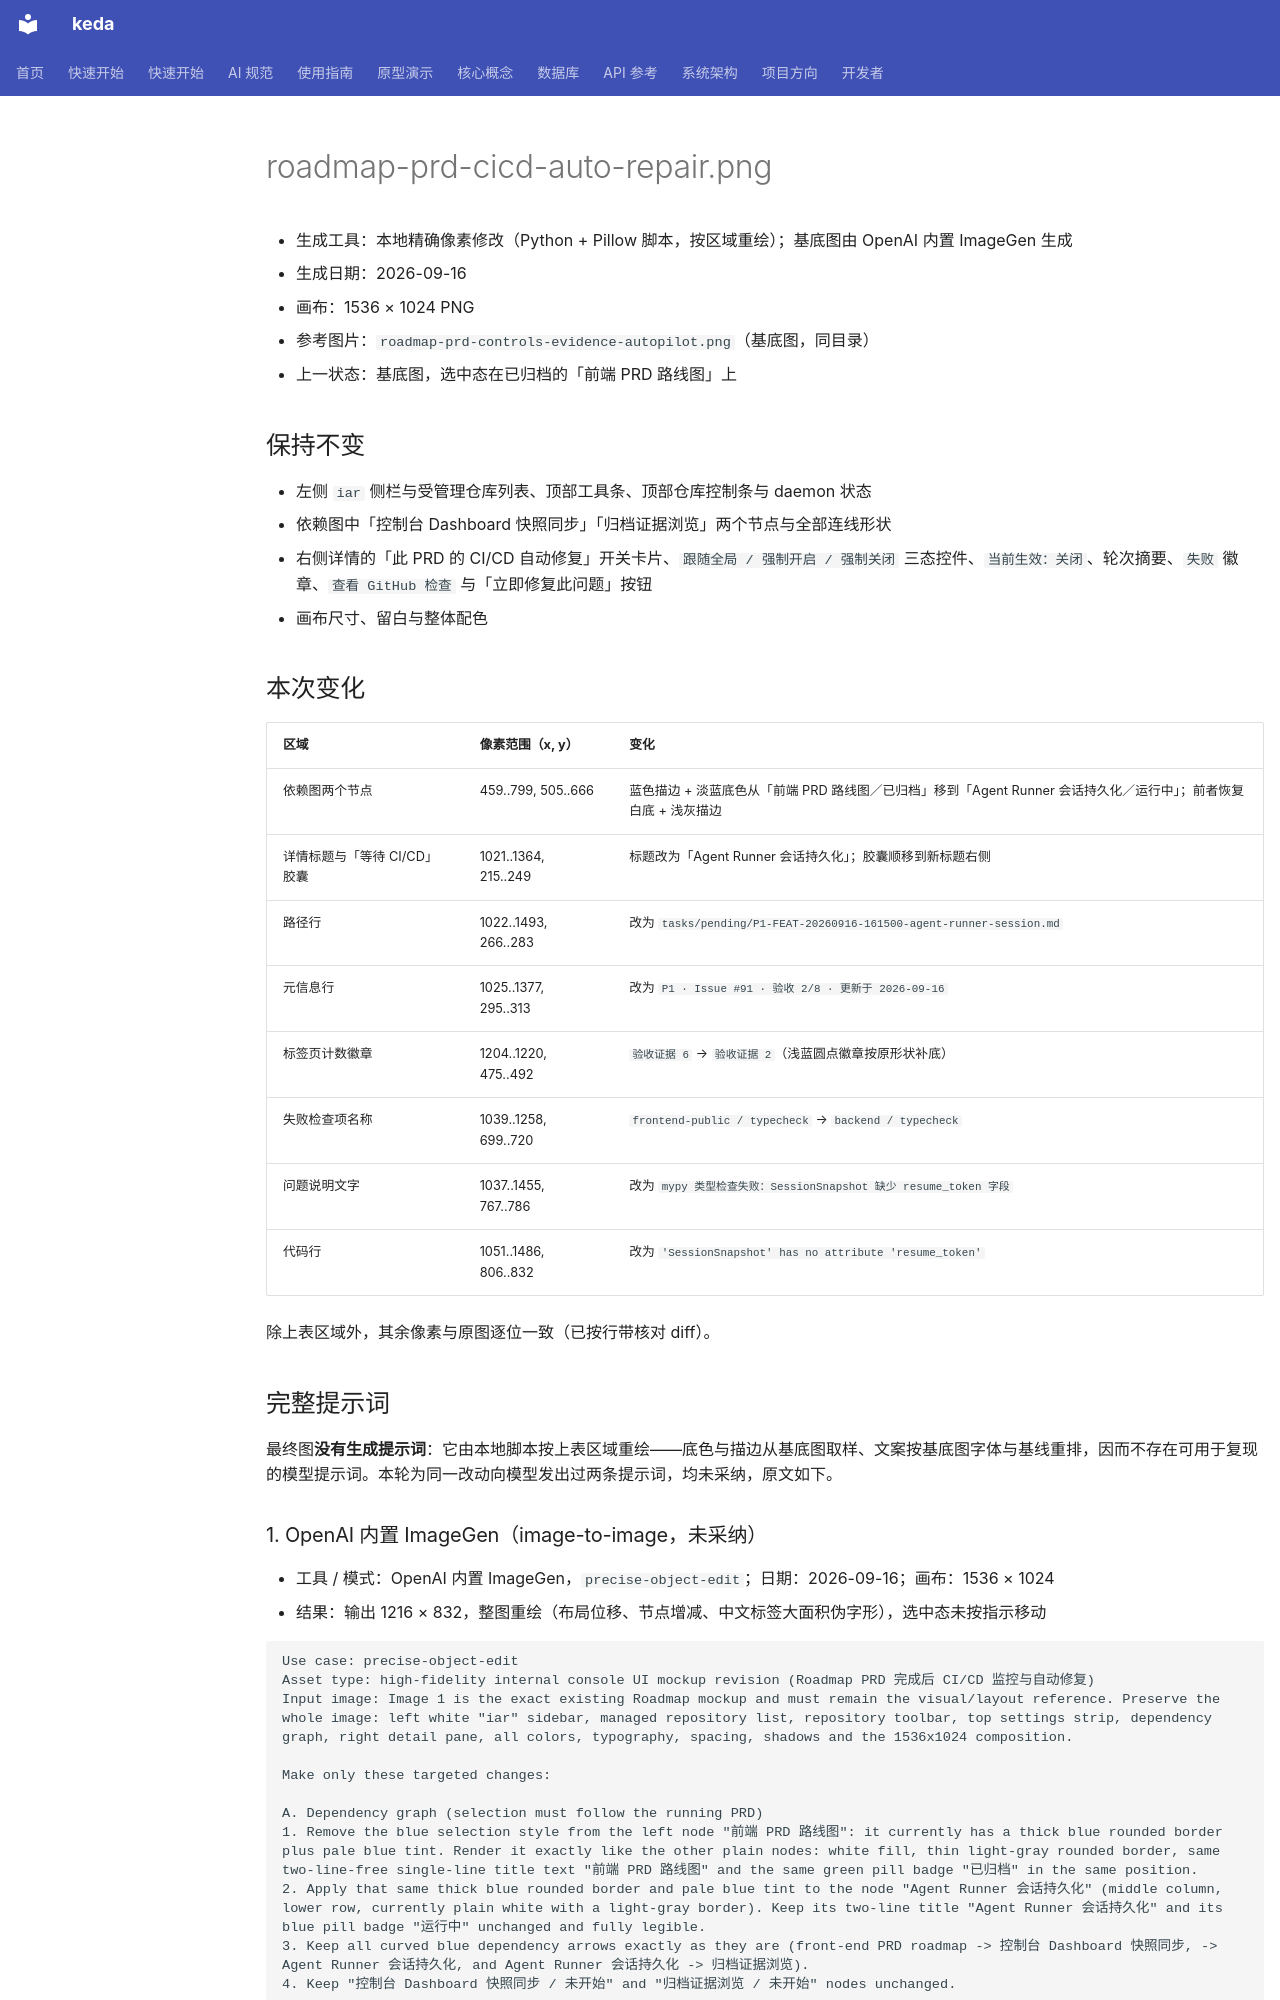

repository: ZataZhang/keda · page: prototypes/assets/roadmap-prd-cicd-auto-repair.prompt/index.html · generator: mkdocs

# roadmap-prd-cicd-auto-repair.png

- 生成工具：本地精确像素修改（Python + Pillow 脚本，按区域重绘）；基底图由 OpenAI 内置 ImageGen 生成
- 生成日期：2026-09-16
- 画布：1536 × 1024 PNG
- 参考图片：`roadmap-prd-controls-evidence-autopilot.png`（基底图，同目录）
- 上一状态：基底图，选中态在已归档的「前端 PRD 路线图」上

## 保持不变

- 左侧 `iar` 侧栏与受管理仓库列表、顶部工具条、顶部仓库控制条与 daemon 状态
- 依赖图中「控制台 Dashboard 快照同步」「归档证据浏览」两个节点与全部连线形状
- 右侧详情的「此 PRD 的 CI/CD 自动修复」开关卡片、`跟随全局 / 强制开启 / 强制关闭` 三态控件、`当前生效：关闭`、轮次摘要、`失败` 徽章、`查看 GitHub 检查` 与「立即修复此问题」按钮
- 画布尺寸、留白与整体配色

## 本次变化

| 区域 | 像素范围（x, y） | 变化 |
|---|---|---|
| 依赖图两个节点 | 459..799, 505..666 | 蓝色描边 + 淡蓝底色从「前端 PRD 路线图／已归档」移到「Agent Runner 会话持久化／运行中」；前者恢复白底 + 浅灰描边 |
| 详情标题与「等待 CI/CD」胶囊 | 1021..1364, 215..249 | 标题改为「Agent Runner 会话持久化」；胶囊顺移到新标题右侧 |
| 路径行 | 1022..1493, 266..283 | 改为 `tasks/pending/P1-FEAT-20260916-161500-agent-runner-session.md` |
| 元信息行 | 1025..1377, 295..313 | 改为 `P1 · Issue #91 · 验收 2/8 · 更新于 2026-09-16` |
| 标签页计数徽章 | 1204..1220, 475..492 | `验收证据 6` → `验收证据 2`（浅蓝圆点徽章按原形状补底） |
| 失败检查项名称 | 1039..1258, 699..720 | `frontend-public / typecheck` → `backend / typecheck` |
| 问题说明文字 | 1037..1455, 767..786 | 改为 `mypy 类型检查失败：SessionSnapshot 缺少 resume_token 字段` |
| 代码行 | 1051..1486, 806..832 | 改为 `'SessionSnapshot' has no attribute 'resume_token'` |

除上表区域外，其余像素与原图逐位一致（已按行带核对 diff）。

## 完整提示词

最终图**没有生成提示词**：它由本地脚本按上表区域重绘——底色与描边从基底图取样、文案按基底图字体与基线重排，因而不存在可用于复现的模型提示词。本轮为同一改动向模型发出过两条提示词，均未采纳，原文如下。
